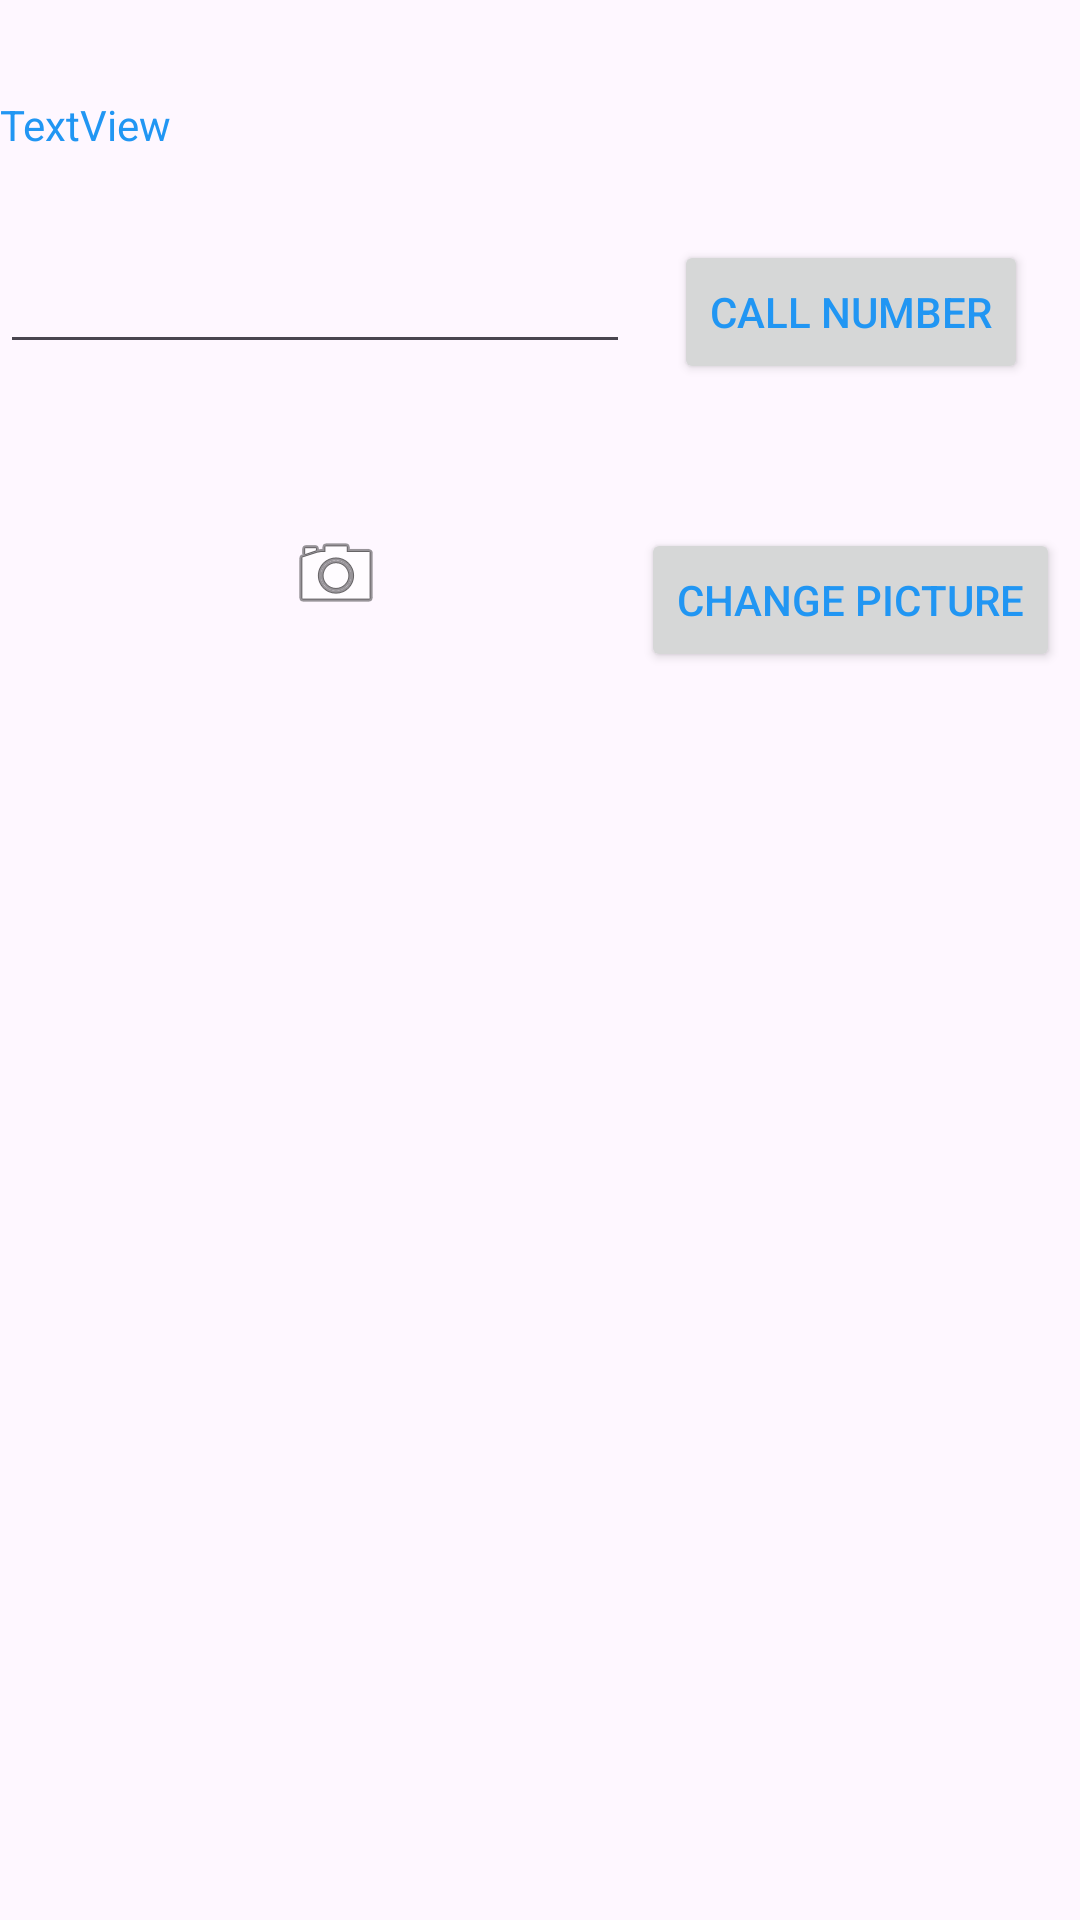

Write the Android layout XML for this screen, with the resource values it uses.
<!-- AndroidManifest.xml: application theme Theme.KyleSincennesWinchAndroidLabs -->
<!-- res/layout/activity_second.xml -->
<?xml version="1.0" encoding="utf-8"?>
<androidx.constraintlayout.widget.ConstraintLayout xmlns:android="http://schemas.android.com/apk/res/android"
    xmlns:app="http://schemas.android.com/apk/res-auto"
    xmlns:tools="http://schemas.android.com/tools"
    android:layout_width="match_parent"
    android:layout_height="match_parent"
    tools:context=".SecondActivity">

    <Button
        android:id="@+id/button4"
        android:layout_width="wrap_content"
        android:layout_height="wrap_content"
        android:layout_marginStart="28dp"
        android:layout_marginTop="80dp"
        android:layout_marginEnd="31dp"
        android:text="Call Number"
        app:layout_constraintEnd_toEndOf="parent"
        app:layout_constraintStart_toEndOf="@+id/editTextPhone"
        app:layout_constraintTop_toTopOf="parent"
        tools:ignore="MissingConstraints" />

    <Button
        android:id="@+id/button5"
        android:layout_width="wrap_content"
        android:layout_height="wrap_content"
        android:layout_marginStart="108dp"
        android:layout_marginTop="48dp"
        android:layout_marginEnd="29dp"
        android:text="Change Picture"
        app:layout_constraintEnd_toEndOf="parent"
        app:layout_constraintStart_toEndOf="@+id/imageView2"
        app:layout_constraintTop_toBottomOf="@+id/button4"
        tools:ignore="MissingConstraints" />

    <TextView
        android:id="@+id/textView"
        android:layout_width="wrap_content"
        android:layout_height="wrap_content"
        android:layout_marginTop="32dp"
        android:text="TextView"
        app:layout_constraintTop_toTopOf="parent"
        tools:layout_editor_absoluteX="168dp"
        tools:ignore="MissingConstraints" />

    <EditText
        android:id="@+id/editTextPhone"
        android:layout_width="wrap_content"
        android:layout_height="wrap_content"
        android:layout_marginTop="29dp"
        android:ems="10"
        android:inputType="phone"
        app:layout_constraintTop_toBottomOf="@+id/textView"
        tools:ignore="MissingConstraints"
        tools:layout_editor_absoluteX="16dp" />

    <ImageView
        android:id="@+id/imageView2"
        android:layout_width="wrap_content"
        android:layout_height="wrap_content"
        android:layout_marginStart="96dp"
        android:layout_marginTop="54dp"
        app:layout_constraintStart_toStartOf="parent"
        app:layout_constraintTop_toBottomOf="@+id/editTextPhone"
        app:srcCompat="@android:drawable/ic_menu_camera"
        tools:ignore="MissingConstraints" />

</androidx.constraintlayout.widget.ConstraintLayout>
<!-- resources referenced by this layout -->
<resources>
  <style name="Theme.KyleSincennesWinchAndroidLabs" parent="Base.Theme.KyleSincennesWinchAndroidLabs" />
  <style name="Base.Theme.KyleSincennesWinchAndroidLabs" parent="Theme.Material3.DayNight.NoActionBar">
          
          <item name="colorPrimary">@color/my_primary</item>
  
          
          <item name="colorSecondary">@color/my_secondary</item>
      
          <item name="android:statusBarColor">@color/my_statusbar</item>
  
          <item name="android:textColor">@color/my_text</item>
  
      </style>
  <color name="my_primary">#000000</color>
  <color name="my_secondary">#B80202</color>
  <color name="my_statusbar">#008CDC</color>
  <color name="my_text">#2196F3</color>
</resources>
